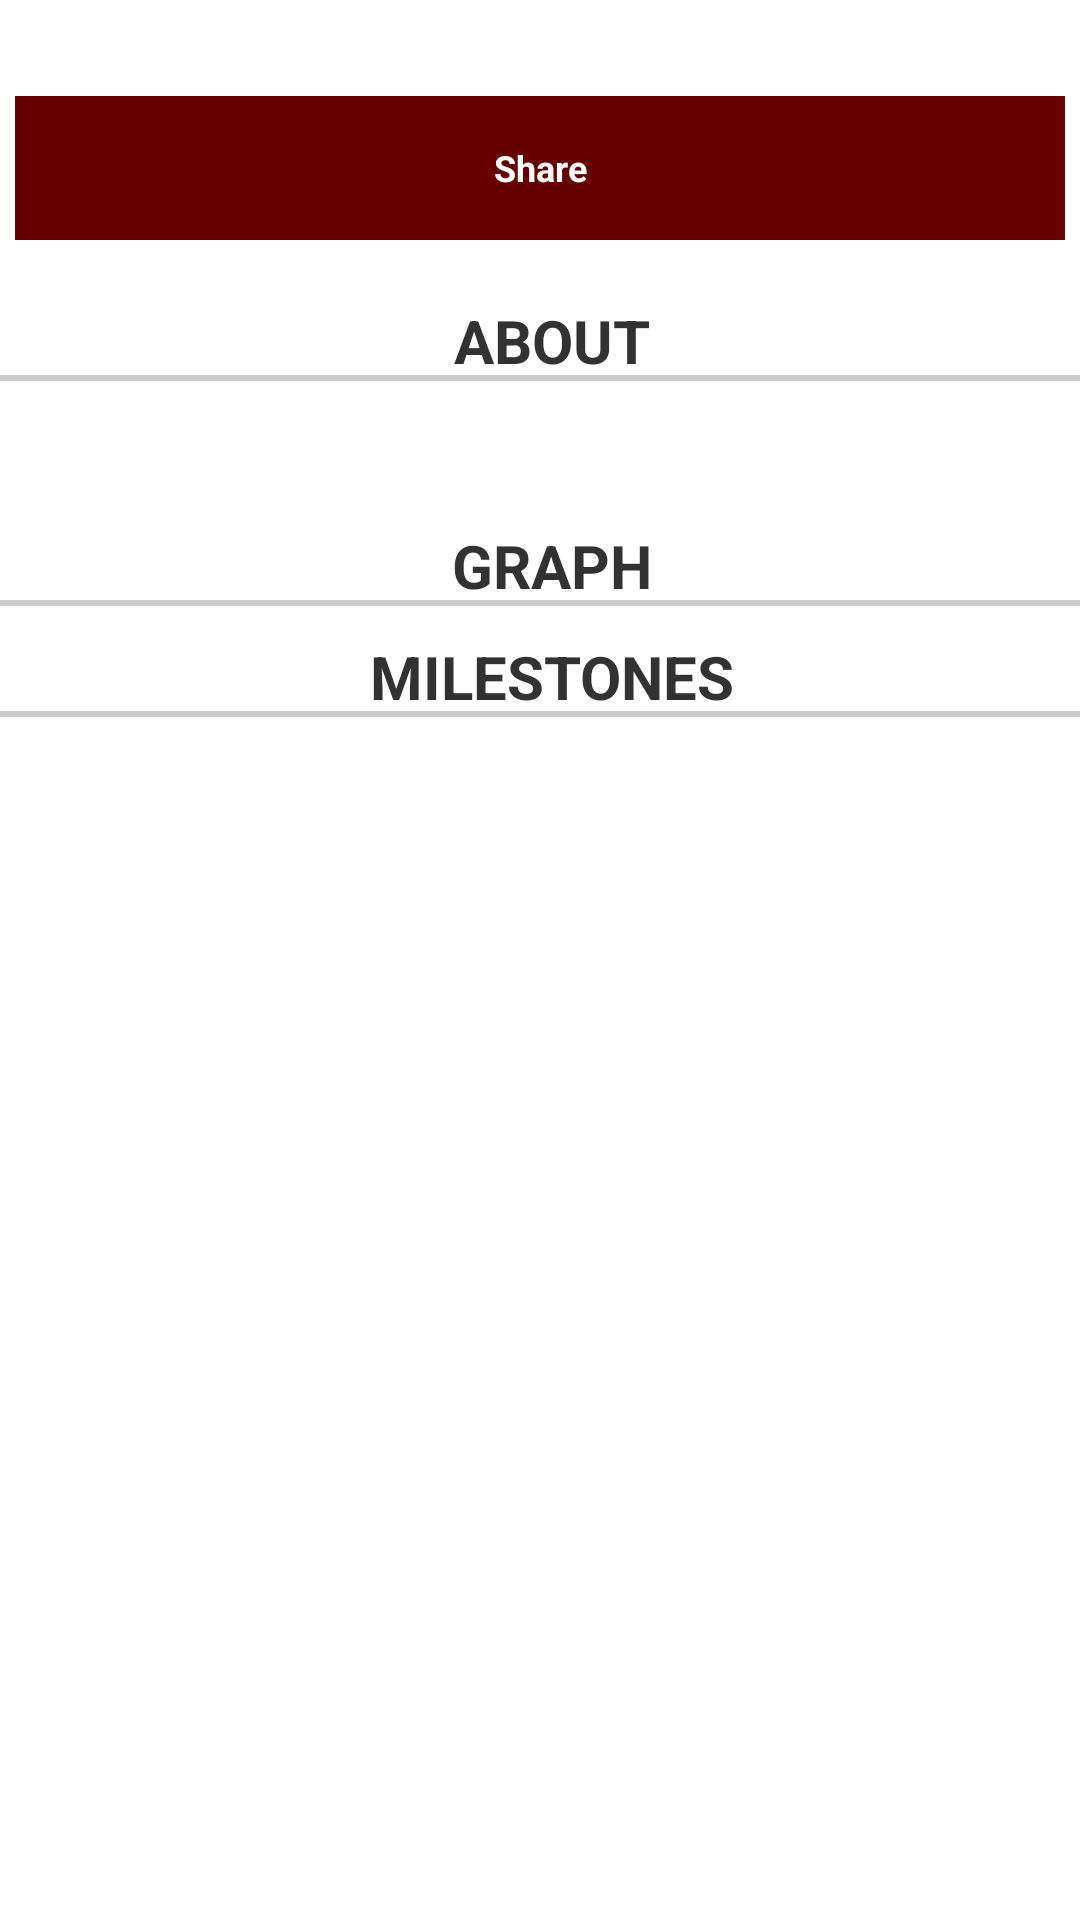

The Android layout XML behind this screen, and the referenced resources:
<!-- AndroidManifest.xml: application theme AppBaseTheme -->
<!-- res/layout/profile_child_account_page_layout.xml -->
<?xml version="1.0" encoding="utf-8"?>
<ScrollView xmlns:android="http://schemas.android.com/apk/res/android"
    android:layout_width="match_parent"
	android:layout_height="match_parent">
	
	<LinearLayout
	    android:layout_width="match_parent"
	    android:layout_height="wrap_content"
	    android:orientation="vertical" >
	    
	    <LinearLayout
	        android:layout_width="match_parent"
	        android:layout_height="wrap_content"
	        android:orientation="horizontal"
	        android:paddingBottom="10dp">
	        
	        <LinearLayout
	            android:layout_width="wrap_content"
	            android:layout_height="wrap_content">
	            
		        <ImageView
		            android:id="@+id/profile_child_account_profile_img"
		            android:contentDescription="@string/description"
		            android:layout_width="wrap_content"
		            android:layout_height="wrap_content"
		            android:scaleType="fitXY"
		            android:adjustViewBounds="true"/>
		        
	        </LinearLayout>
	        
	        <LinearLayout
	            android:layout_width="match_parent"
	            android:layout_height="wrap_content"
	            android:orientation="vertical"
	            android:layout_gravity="bottom">
	            
	            <TextView 
	                android:id="@+id/profile_child_account_name"
	                android:layout_width="match_parent"
	                android:layout_height="wrap_content"
	                android:textSize="20sp"
	                android:textStyle="bold"
	                android:paddingLeft="5dp"/>
	            
	            <Button 
	                android:id="@+id/profile_child_account_share_button"
	                android:layout_width="match_parent"
	                android:layout_height="wrap_content"
	                android:text="@string/share"
	                android:textSize="12sp"
	                android:textStyle="bold"
	                android:textColor="@color/white"
	                android:background="@color/maroon"
	                android:layout_marginRight="5dp"
	                android:layout_marginLeft="5dp"
	                android:layout_marginTop="5dp"/>
	           
	        </LinearLayout>
	        
	    </LinearLayout>
	    
	    <LinearLayout
	        android:id="@+id/profile_child_account_about" 
	        android:layout_width="match_parent"
	        android:layout_height="wrap_content"
	        android:orientation="vertical">
	        
		    <TextView 
		        android:paddingTop="10dp"
		        android:text="@string/about"
		        android:layout_width="match_parent"
		        android:layout_height="wrap_content"
		        android:textStyle="bold"
		        android:textSize="20sp"
		        android:gravity="center_horizontal"
		        style="?android:attr/listSeparatorTextViewStyle"/>
		    
		    <TextView 
		        android:id="@+id/profile_child_account_about_gender"
		        android:layout_width="match_parent"
		        android:layout_height="wrap_content"/>
		    
		    <TextView 
		        android:id="@+id/profile_child_account_about_bloodtype"
		        android:layout_width="match_parent"
		        android:layout_height="wrap_content"/>
		    
		</LinearLayout>
	    
	    <LinearLayout 
	        android:id="@+id/profile_child_account_graph"
	        android:layout_width="match_parent"
	        android:layout_height="wrap_content"
	        android:orientation="vertical">
	        
		    <TextView
		        android:paddingTop="10dp"
		        android:text="@string/graph"
		        android:layout_width="match_parent"
		        android:layout_height="wrap_content"
		        android:textStyle="bold"
		        android:textSize="20sp"
		        android:gravity="center_horizontal"
		        style="?android:attr/listSeparatorTextViewStyle"/>
		    
		</LinearLayout>
		
		<LinearLayout
		    android:id="@+id/profile_child_account_milestone" 
	        android:layout_width="match_parent"
	        android:layout_height="wrap_content"
	        android:orientation="vertical">    
	        
		    <TextView
		        android:paddingTop="10dp"
		        android:text="@string/milestones"
		        android:layout_width="match_parent"
		        android:layout_height="wrap_content"
		        android:textStyle="bold"
		        android:textSize="20sp"
		        android:gravity="center_horizontal"
		        style="?android:attr/listSeparatorTextViewStyle"/>
		    
		</LinearLayout>
		
	</LinearLayout>
	
</ScrollView>
<!-- resources referenced by this layout -->
<resources>
  <color name="maroon">#660000</color>
  <color name="white">#FFFFFF</color>
  <string name="about">About</string>
  <string name="description">Description</string>
  <string name="graph">Graph</string>
  <string name="milestones">Milestones</string>
  <string name="share">Share</string>
  <style name="AppBaseTheme" parent="android:Theme.Holo.Light.DarkActionBar">
          
      </style>
</resources>
